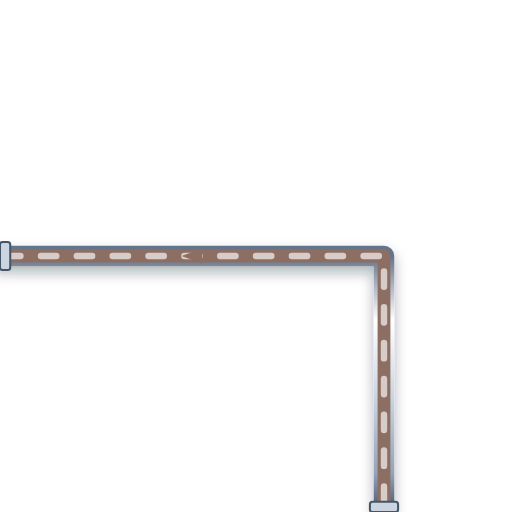
t = 0.00 s
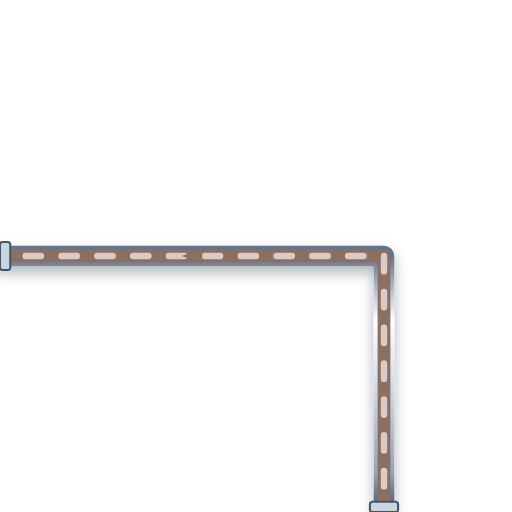
t = 0.20 s
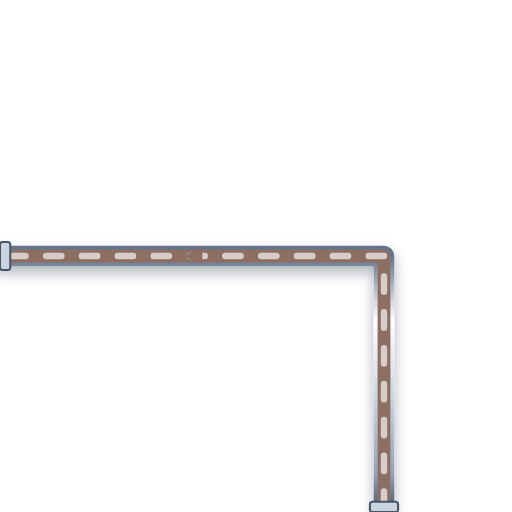
t = 0.40 s
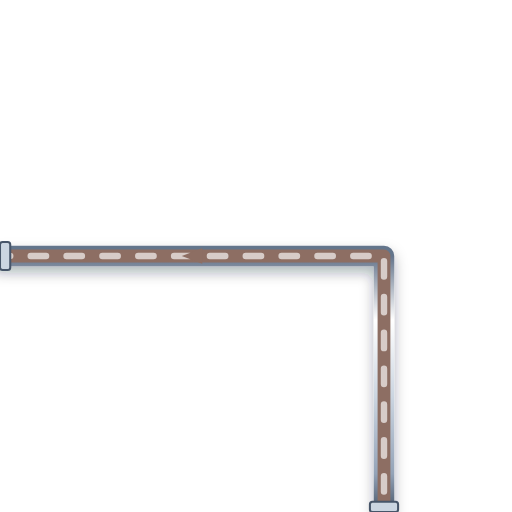
t = 0.60 s

The animated SVG that drew these frames (rendered in a browser with its animation timeline set to each time). Animation: 1 CSS @keyframes rule; one cycle of 0.80 s, repeats indefinitely.

<svg xmlns="http://www.w3.org/2000/svg" viewBox="0 0 200 200" width="200" height="200">
  <defs>
    <style>
      @keyframes p-flow-anim {
        from { stroke-dashoffset: 24; } to { stroke-dashoffset: 0; }
      }
      .anim-p-flow {
        stroke-dasharray: 6 8;
        animation: p-flow-anim 0.8s linear infinite;
      }
    </style>
    <filter id="ssPipeShadow" x="-15%" y="-15%" width="130%" height="130%">
      <feDropShadow dx="0" dy="2.5" stdDeviation="2.5" flood-color="#0f172a" flood-opacity="0.32" />
    </filter>
    <linearGradient id="ssPipeGradH" x1="0%" y1="0%" x2="0%" y2="100%">
      <stop offset="0%" stop-color="#64748b" /><stop offset="25%" stop-color="#ffffff" />
      <stop offset="55%" stop-color="#cbd5e1" /><stop offset="85%" stop-color="#94a3b8" /><stop offset="100%" stop-color="#475569" />
    </linearGradient>
  </defs>

  <!-- Stainless Steel 316 Outer Casing (8px with 3D Drop Shadow) -->
  <path d="M 150 200 L 150 100 L 0 100" stroke="url(#ssPipeGradH)" stroke-width="8" fill="none" stroke-linecap="round" stroke-linejoin="round" filter="url(#ssPipeShadow)"/>

  <!-- Process Fluid Core (5px) -->
  <path d="M 150 200 L 150 100 L 0 100" stroke="#8D6E63" stroke-width="5" fill="none" stroke-linecap="round" stroke-linejoin="round"/>

  <!-- Animated Fluid Flow Stream Dashes (2.5px) -->
  <path d="M 150 200 L 150 100 L 0 100" stroke="#D7CCC8" stroke-width="2.5" fill="none" stroke-linejoin="round" stroke-linecap="round" class="anim-p-flow"/>

  <!-- Directional Flow Arrow -->
  <polygon points="79,97 71,100 79,103" fill="#8D6E63" />

  <!-- ANSI Flange Connection Collars -->
  <rect x="144.5" y="196" width="11" height="4" rx="1" fill="#cbd5e1" stroke="#475569" stroke-width="0.8"/>
  <rect x="0" y="94.5" width="4" height="11" rx="1" fill="#cbd5e1" stroke="#475569" stroke-width="0.8"/>
</svg>
